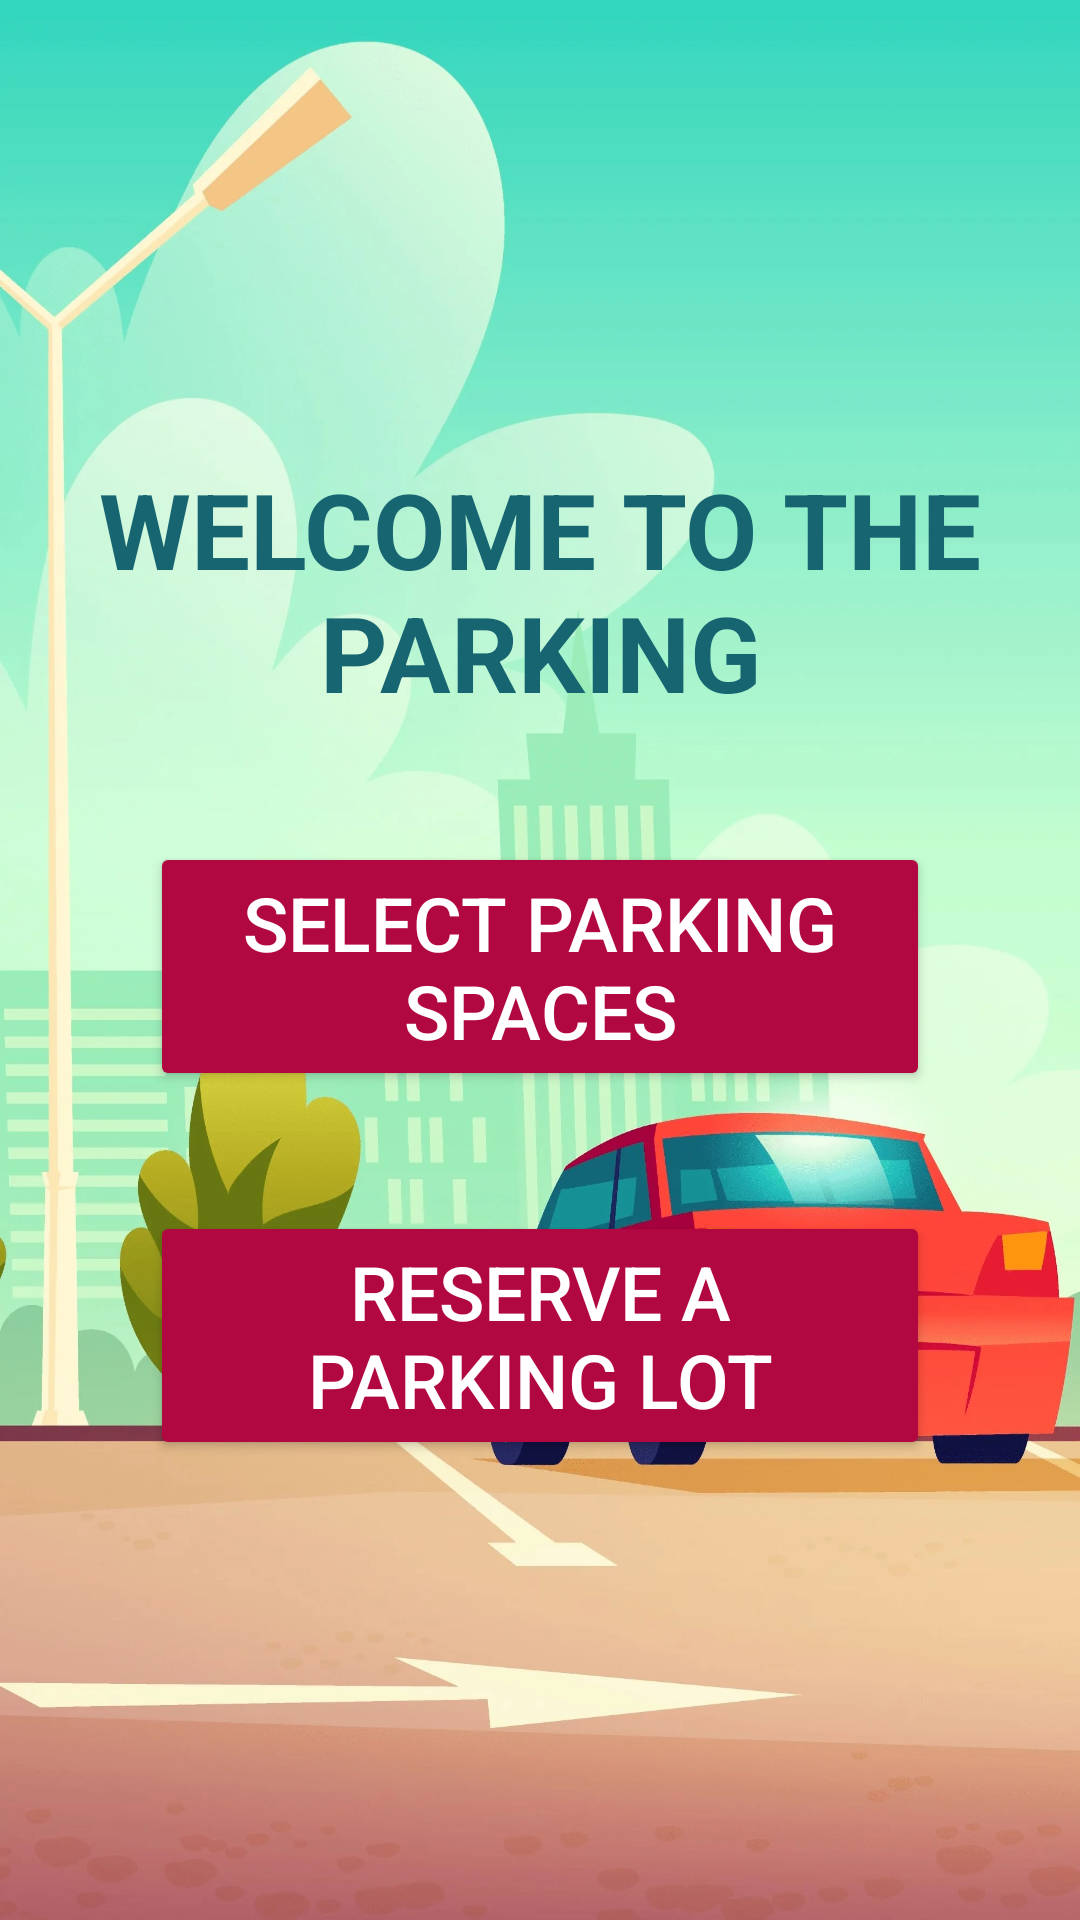

Android layout source for this screen:
<!-- AndroidManifest.xml: application theme Theme.AppCompat.NoActionBar -->
<!-- res/layout/activity_main.xml -->
<?xml version="1.0" encoding="utf-8"?>
<LinearLayout xmlns:android="http://schemas.android.com/apk/res/android"
    xmlns:app="http://schemas.android.com/apk/res-auto"
    xmlns:tools="http://schemas.android.com/tools"
    android:layout_width="match_parent"
    android:layout_height="match_parent"
    android:background="@drawable/wallpaper_main_background"
    android:gravity="center"
    android:orientation="vertical"
    tools:context=".activities.MainActivity">

    <TextView
        android:id="@+id/text_main_parking_title"
        style="@style/TextMainStyle"
        android:layout_width="wrap_content"
        android:layout_height="wrap_content"
        android:text="@string/text_main_activity_parking" />

    <Button
        android:id="@+id/button_main_select_parking"
        style="@style/ButtonMainStyle"
        android:layout_width="wrap_content"
        android:layout_height="wrap_content"
        android:layout_marginHorizontal="@dimen/button_main_margin_horizontal_xbig"
        android:text="@string/button_main_select_parking" />

    <Button
        android:id="@+id/button_main_book_parking_spaces"
        style="@style/ButtonMainStyle"
        android:layout_width="wrap_content"
        android:layout_height="wrap_content"
        android:layout_marginHorizontal="@dimen/button_main_margin_horizontal_xbig"
        android:text="@string/button_main_book_parking_spaces" />
</LinearLayout>
<!-- resources referenced by this layout -->
<resources>
  <dimen name="button_main_margin_horizontal_xbig">50dp</dimen>
  <!-- drawable wallpaper_main_background: webp bitmap (drawable, 163776 bytes) -->
  <string name="button_main_book_parking_spaces">Reserve a Parking Lot</string>
  <string name="button_main_select_parking">Select Parking Spaces</string>
  <string name="text_main_activity_parking">Welcome to the Parking</string>
  <style name="ButtonMainStyle">
          <item name="android:backgroundTint">@color/amaranth_purple</item>
          <item name="android:textSize">@dimen/button_text_size_big</item>
          <item name="android:layout_marginTop">@dimen/button_main_margin_top_big</item>
      </style>
  <style name="TextMainStyle">
          <item name="android:textSize">@dimen/text_size_xbig</item>
          <item name="fontStyle">italic</item>
          <item name="android:textColor">@color/ming</item>
          <item name="android:textStyle">bold</item>
          <item name="android:textAllCaps">true</item>
          <item name="android:textAlignment">center</item>
      </style>
  <color name="amaranth_purple">#B10841</color>
  <dimen name="button_text_size_big">25sp</dimen>
  <dimen name="button_main_margin_top_big">40dp</dimen>
  <dimen name="text_size_xbig">35sp</dimen>
  <color name="ming">#186572</color>
</resources>
